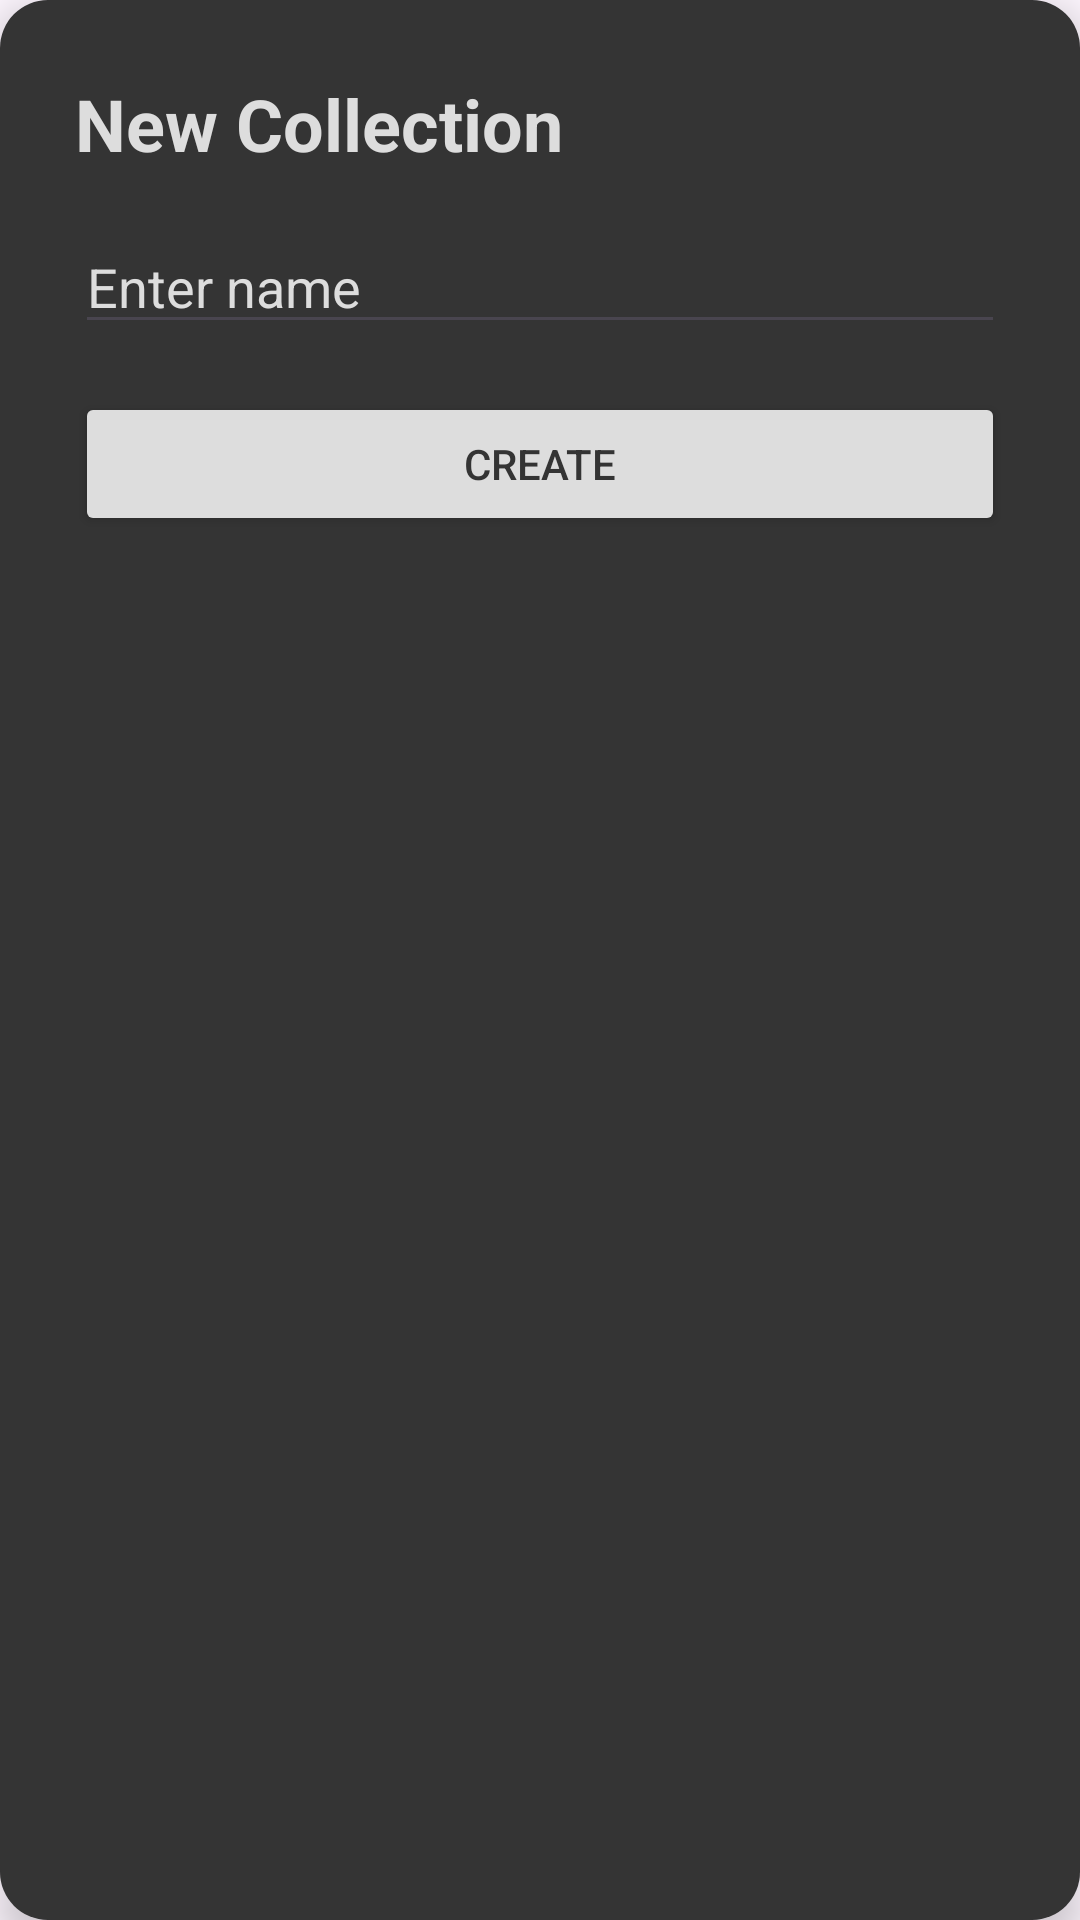

This screen was rendered from an Android layout file. Write that file and the resources it references.
<!-- AndroidManifest.xml: application theme Theme.SpendIts -->
<!-- res/layout/dialog_new_collection.xml -->
<?xml version="1.0" encoding="utf-8"?>
<LinearLayout xmlns:android="http://schemas.android.com/apk/res/android"
    android:background="@drawable/rounded_corner"
    android:layout_height="wrap_content"
    android:layout_width="match_parent"
    android:orientation="vertical"
    android:elevation="8dp"
    android:padding="25dp">

    <TextView
        android:layout_height="wrap_content"
        android:layout_width="wrap_content"
        android:text="New Collection"
        android:textColor="@color/helperText"
        android:textSize="24sp"
        android:textStyle="bold" />

    <EditText
        android:hint="Enter name"
        android:id="@+id/et_collection_name"
        android:layout_height="wrap_content"
        android:layout_marginTop="16dp"
        android:layout_width="match_parent"
        android:textColor="@color/secondary"
        android:textColorHint="@color/helperText" />

    <Button
        android:backgroundTint="@color/helperText"
        android:id="@+id/btn_create"
        android:layout_height="wrap_content"
        android:layout_marginTop="16dp"
        android:layout_width="match_parent"
        android:text="Create"
        android:textColor="@color/primary" />

</LinearLayout>
<!-- resources referenced by this layout -->
<resources>
  <color name="helperText">#DDDDDD</color>
  <color name="primary">#343434</color>
  <color name="secondary">#FFFFFFFF</color>
  <!-- drawable rounded_corner (drawable) -->
  <?xml version="1.0" encoding="utf-8"?>
  <shape xmlns:android="http://schemas.android.com/apk/res/android"
      android:shape="rectangle">
      <solid android:color="@color/primary"/>
      <corners android:radius="16dp" />
  
  </shape>
  <style name="Theme.SpendIts" parent="Theme.Material3.DayNight">
          
          <item name="colorPrimary">@color/primary</item>
          <item name="colorPrimaryVariant">@color/primary</item>
          <item name="colorOnPrimary">@color/secondary</item>
          
          <item name="colorSecondary">@color/secondary</item>
          <item name="colorSecondaryVariant">@color/secondary</item>
          <item name="colorOnSecondary">@color/primary</item>
          
          <item name="android:statusBarColor">@color/background</item>
          <item name="android:navigationBarColor">@color/background</item>
          <item name="android:windowLightStatusBar">true</item>
      </style>
  <color name="background">#DDDDDD</color>
</resources>
